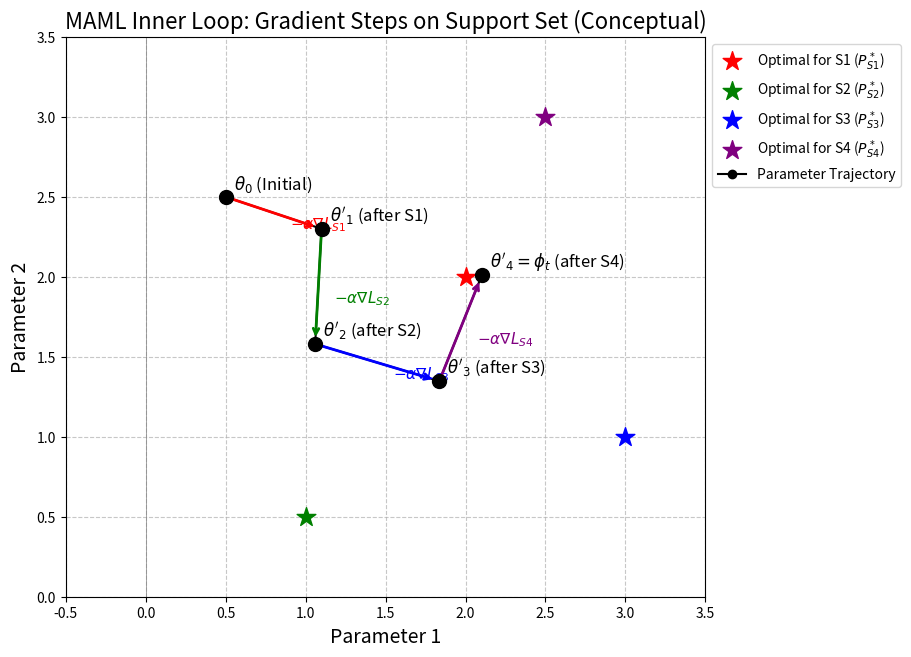

The matplotlib source for this figure:
import matplotlib.pyplot as plt
import numpy as np

# Initial meta-parameters
theta_0 = np.array([0.5, 2.5])

# Hypothetical optimal parameters for each support example
# These are chosen arbitrarily to show distinct pulls.
# In reality, these are not explicit points but define directions of gradients.
P_s1_star = np.array([2.0, 2.0])  # Optimal for Support 1
P_s2_star = np.array([1.0, 0.5])  # Optimal for Support 2
P_s3_star = np.array([3.0, 1.0])  # Optimal for Support 3
P_s4_star = np.array([2.5, 3.0])  # Optimal for Support 4

# Inner loop learning rate (alpha)
alpha = 0.4  # Learning rate for inner loop updates

# --- Simulate Inner Loop Gradient Steps ---
parameters_trajectory = [theta_0]
current_theta = theta_0.copy()

# Step 1: Update for Support Example 1
grad_s1 = current_theta - P_s1_star  # Conceptual gradient (points from P_s1_star to current_theta)
theta_1_prime = current_theta - alpha * grad_s1 # Gradient descent step
parameters_trajectory.append(theta_1_prime)
current_theta = theta_1_prime.copy()

# Step 2: Update for Support Example 2
grad_s2 = current_theta - P_s2_star
theta_2_prime = current_theta - alpha * grad_s2
parameters_trajectory.append(theta_2_prime)
current_theta = theta_2_prime.copy()

# Step 3: Update for Support Example 3
grad_s3 = current_theta - P_s3_star
theta_3_prime = current_theta - alpha * grad_s3
parameters_trajectory.append(theta_3_prime)
current_theta = theta_3_prime.copy()

# Step 4: Update for Support Example 4
grad_s4 = current_theta - P_s4_star
theta_4_prime = current_theta - alpha * grad_s4
parameters_trajectory.append(theta_4_prime)

# Convert trajectory to numpy array for easier plotting
parameters_trajectory = np.array(parameters_trajectory)

# --- Plotting ---
plt.figure(figsize=(10, 8))

# Plot hypothetical optimal points for each support example
plt.scatter(P_s1_star[0], P_s1_star[1], marker='*', s=200, color='red', label='Optimal for S1 ($P^*_{S1}$)', zorder=5)
plt.scatter(P_s2_star[0], P_s2_star[1], marker='*', s=200, color='green', label='Optimal for S2 ($P^*_{S2}$)', zorder=5)
plt.scatter(P_s3_star[0], P_s3_star[1], marker='*', s=200, color='blue', label='Optimal for S3 ($P^*_{S3}$)', zorder=5)
plt.scatter(P_s4_star[0], P_s4_star[1], marker='*', s=200, color='purple', label='Optimal for S4 ($P^*_{S4}$)', zorder=5)

# Plot parameter trajectory
plt.plot(parameters_trajectory[:, 0], parameters_trajectory[:, 1], marker='o', linestyle='-', color='black', label='Parameter Trajectory')

# Annotate points
point_labels = [r'$\theta_0$ (Initial)', r"$\theta'_1$ (after S1)", r"$\theta'_2$ (after S2)", r"$\theta'_3$ (after S3)", r"$\theta'_4 = \phi_t$ (after S4)"]
for i, label in enumerate(point_labels):
    plt.text(parameters_trajectory[i, 0] + 0.05, parameters_trajectory[i, 1] + 0.05, label, fontsize=12)
    plt.scatter(parameters_trajectory[i, 0], parameters_trajectory[i, 1], s=100, color='black', zorder=5)


# Add arrows for gradient steps
for i in range(len(parameters_trajectory) - 1):
    start_point = parameters_trajectory[i]
    end_point = parameters_trajectory[i+1]
    arrow_color = ['red', 'green', 'blue', 'purple'][i] # Color matches the target optimal point
    plt.annotate("",
                 xy=end_point, xycoords='data',
                 xytext=start_point, textcoords='data',
                 arrowprops=dict(arrowstyle="->", color=arrow_color, lw=2, shrinkA=5, shrinkB=5),
                 )
    # Add gradient labels
    mid_point = (start_point + end_point) / 2
    plt.text(mid_point[0] + 0.1, mid_point[1] - 0.1, fr'$-\alpha \nabla L_{{S{i+1}}}$', fontsize=11, color=arrow_color)


# Style the plot
plt.title('MAML Inner Loop: Gradient Steps on Support Set (Conceptual)', fontsize=16)
plt.xlabel('Parameter 1', fontsize=14)
plt.ylabel('Parameter 2', fontsize=14)
plt.legend(fontsize=10, loc='upper left', bbox_to_anchor=(1,1))
plt.grid(True, linestyle='--', alpha=0.7)
plt.axhline(0, color='grey', lw=0.5)
plt.axvline(0, color='grey', lw=0.5)
plt.xlim(-0.5, 3.5)
plt.ylim(0, 3.5)
plt.gca().set_aspect('equal', adjustable='box') # Ensure arrows are not distorted if scales differ
plt.tight_layout(rect=[0, 0, 0.85, 1]) # Adjust layout to make space for legend

plt.show()